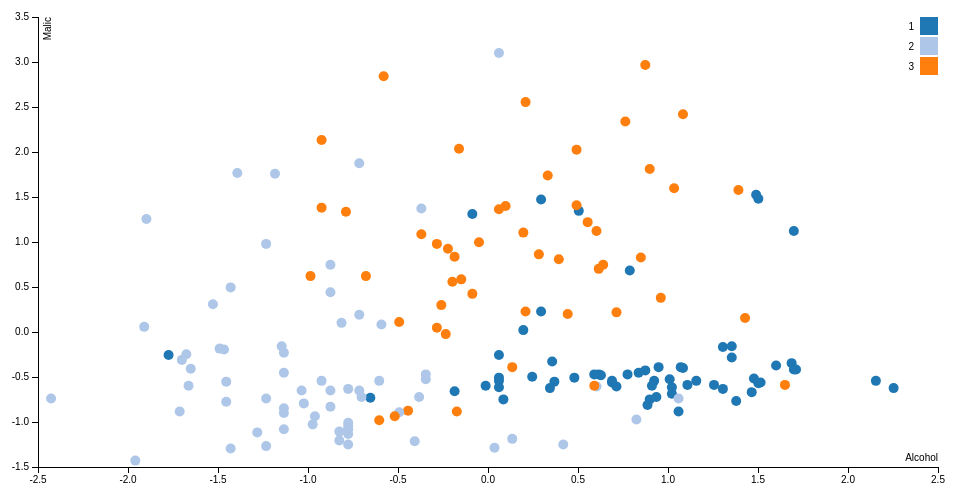
D3 v3 page, settled after 360 driven frames (6 s of simulated time); the page loaded 1 data file(s).



var margin = {top: 20, right: 20, bottom: 30, left: 40},
    width = 960 - margin.left - margin.right,
    height = 500 - margin.top - margin.bottom;

var x = d3.scale.linear()
    .range([0, width]);

var y = d3.scale.linear()
    .range([height, 0]);

var color = d3.scale.category20();


var xAxis = d3.svg.axis()
    .scale(x)
    .orient("bottom");

var yAxis = d3.svg.axis()
    .scale(y)
    .orient("left");

var svg = d3.select("body").append("svg")
    .attr("width", width + margin.left + margin.right)
    .attr("height", height + margin.top + margin.bottom)
  .append("g")
    .attr("transform", "translate(" + margin.left + "," + margin.top + ")");

var tooltip = d3.select("body").append("div")
					.attr("class", "tooltip")
					.style("opacity", 0);


d3.csv("clusters.csv", function(error, data) {
  if (error) throw error;

  data.forEach(function(d) {
    d.Alcohol = +d.Alcohol;
    d.Malic = +d.Malic;
    d.cluster = d.cluster;
  });


  x.domain(d3.extent(data, function(d) { return d.Alcohol; })).nice();
  y.domain(d3.extent(data, function(d) { return d.Malic; })).nice();

  svg.append("g")
      .attr("class", "x axis")
      .attr("transform", "translate(0," + height + ")")
      .call(xAxis)
    .append("text")
      .attr("class", "label")
      .attr("x", width)
      .attr("y", -6)
      .style("text-anchor", "end")
      .text("Alcohol");

  svg.append("g")
      .attr("class", "y axis")
      .call(yAxis)
    .append("text")
      .attr("class", "label")
      .attr("transform", "rotate(-90)")
      .attr("y", 6)
      .attr("dy", ".71em")
      .style("text-anchor", "end")
      .text("Malic")

  svg.selectAll(".dot")
      .data(data)
    .enter().append("circle")
      .attr("class", "dot")
      .attr("r", 5)
      .attr("cx", function(d) { return x(d.Alcohol); })
      .attr("cy", function(d) { return y(d.Malic); })
      .style("fill", function(d) { return color(d.cluster); })
      .on("mouseover", function(d){
		     tooltip.transition()
		     	.duration(200)
		     	.style("opacity", .9);
		     tooltip.html("Cluster: " + d.cluster + "<br/> Alcohol: " + d.Alcohol + "<br/> Malic: " + d.Malic)
		     	.style("left", (d3.event.pageX + 10) + "px")
		     	.style("top", (d3.event.pageY - 20) + "px");
		     	})

		     	.on("mouseout", function(d){
		     		tooltip.transition()
		     			.duration(500)
		     			.style("opacity",0);
		     	});

  var legend = svg.selectAll(".legend")
      .data(color.domain())
    .enter().append("g")
      .attr("class", "legend")
      .attr("transform", function(d, i) { return "translate(0," + i * 20 + ")"; });

  legend.append("rect")
      .attr("x", width - 18)
      .attr("width", 18)
      .attr("height", 18)
      .style("fill", color);

  legend.append("text")
      .attr("x", width - 24)
      .attr("y", 9)
      .attr("dy", ".35em")
      .style("text-anchor", "end")
      .text(function(d) { return d; });

});



### data: clusters.csv, 29822 bytes — head not shown